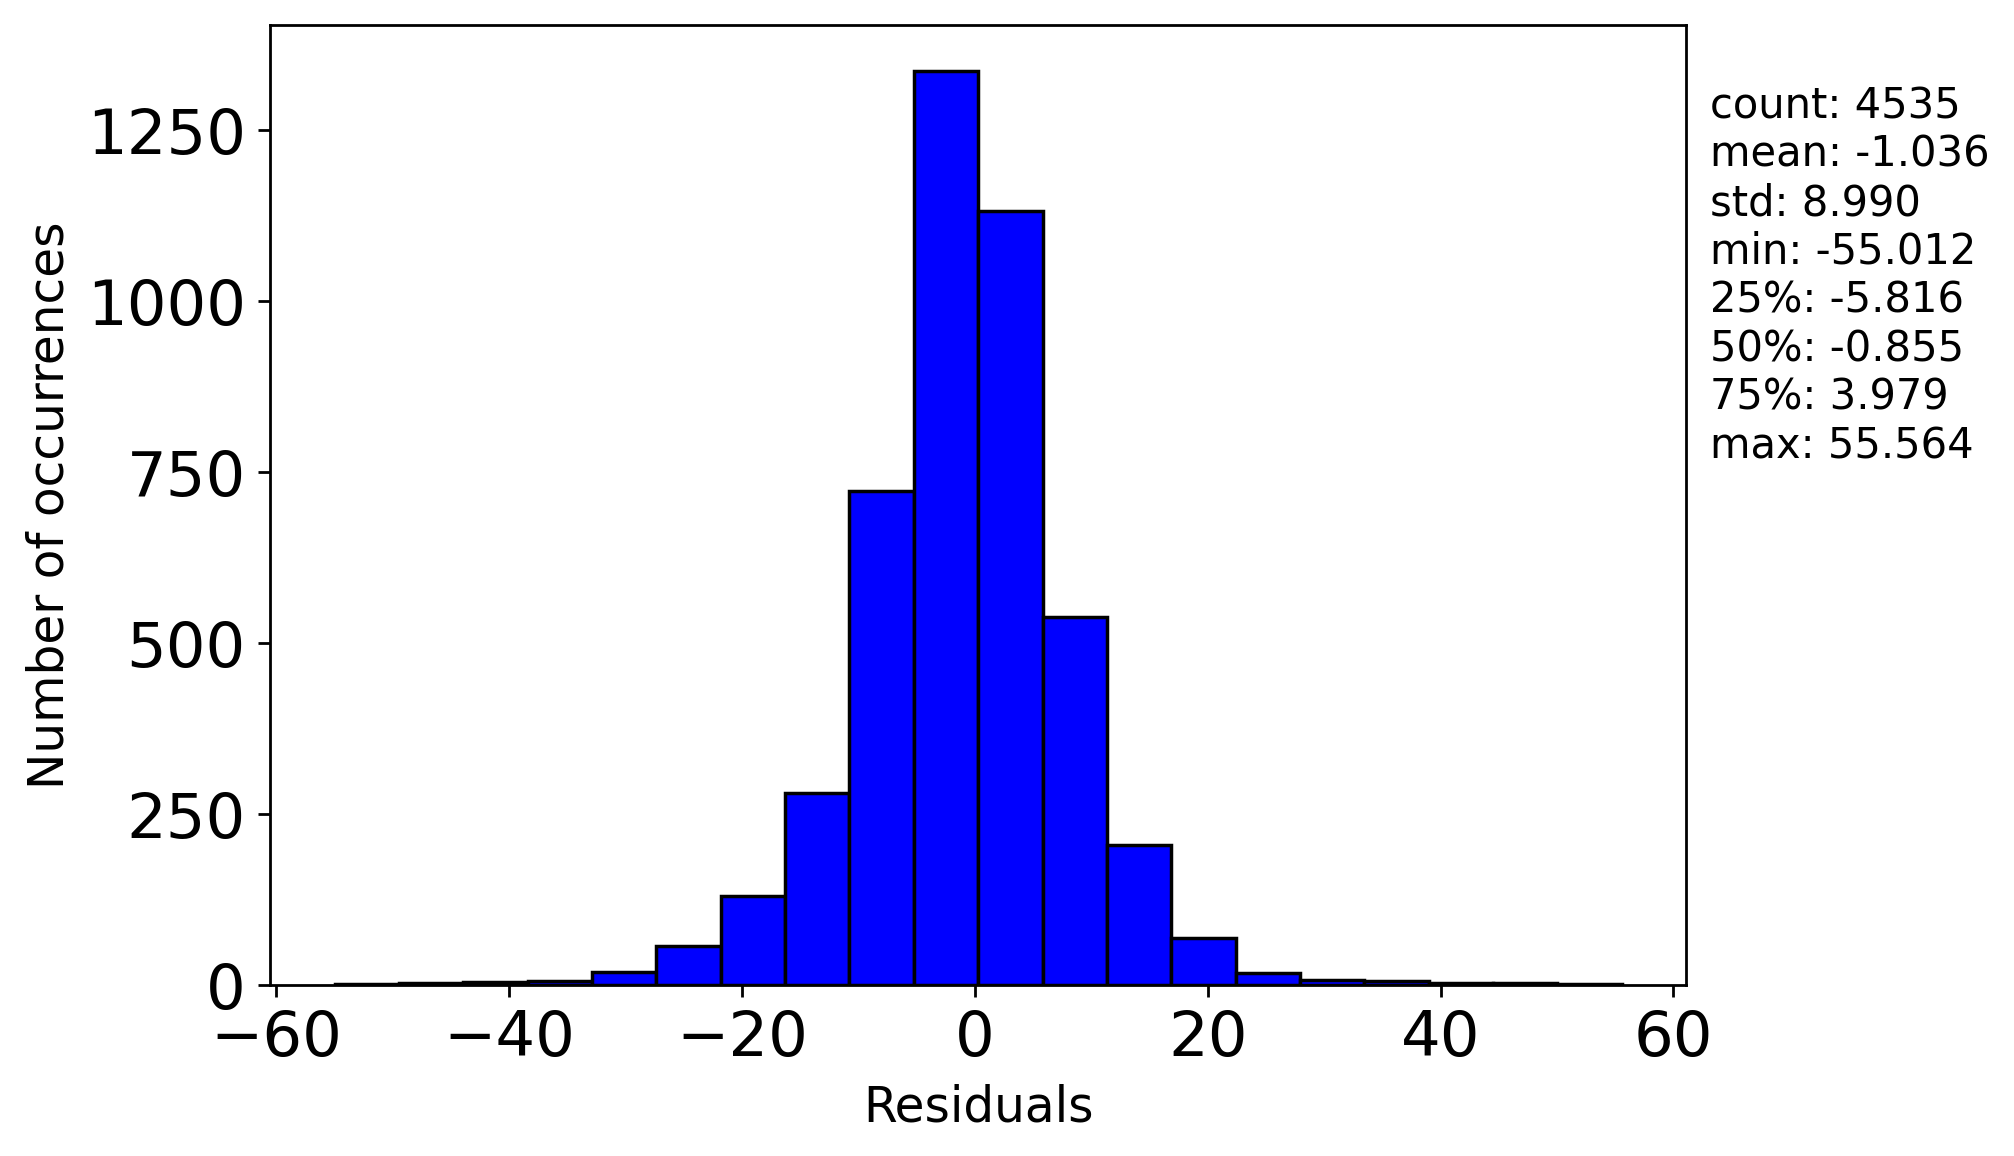

Values plotted in this chart, from the file beside it:
, 0
0, 1.696
1, 4.206
2, -0.5157
3, 13.79
4, 4.294
5, 2.697
6, 4.613
7, -1.816
8, 7.455
9, -3.067
10, -2.978
11, -1.534
12, 4.736
13, 17.37
14, -23.82
15, 0.456
16, 1.351
17, -0.8126
18, -4.419
19, -5.246
20, -0.5771
21, 2.496
22, 2.188
23, 0.8628
24, 0.9204
25, -0.9239
26, 0.2472
27, 0.1704
28, -0.8255
29, 0.7387
30, -3.536
31, -0.67
32, -2.172
33, -0.4681
34, 1.298
35, -0.6054
36, -0.746
37, 0.8989
38, 0.7228
39, -2.683
40, -5.234
41, -4.948
42, -1.807
43, -4.495
44, 1.647
45, 0.3335
46, -0.5208
47, 3.948
48, 0.8633
49, 1.549
50, -0.1188
51, 13.88
52, 6.246
53, 4.8
54, 7.119
55, -2.773
56, -7.784
57, -3.094
58, -14.71
59, -15.72
... 4,475 more rows
